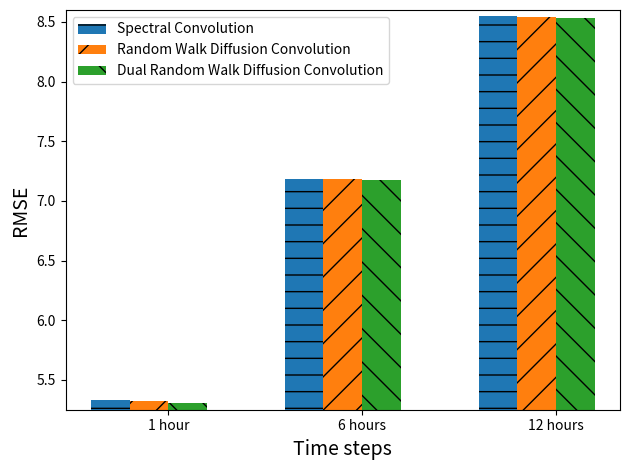

Source code (Python):
# libraries
import matplotlib.pyplot as plt
import matplotlib.ticker as mticker
import numpy as np
import pandas as pd

# Data
labels = ['1 hour', '6 hours', '12 hours']
rmse_1 = [5.3320, 7.1841, 8.5481]
rmse_6 = [5.3240, 7.1806, 8.5434]
rmse_12 = [5.3091, 7.1717, 8.5367]

x = np.arange(len(labels))
width = 0.2  # the width of the bars
fig, ax = plt.subplots()
rects1 = ax.bar(x-0.3, rmse_1, width, hatch="-",  label="Spectral Convolution")
rects2 = ax.bar(x-0.1, rmse_6, width, hatch="/",  label="Random Walk Diffusion Convolution")
rects32 = ax.bar(x+0.1, rmse_12, width, hatch="\\",  label="Dual Random Walk Diffusion Convolution")

axes = plt.gca()
axes.set_ylim([5.25, 8.60])

ax.set_xlabel('Time steps', fontsize=14)
ax.set_ylabel('RMSE', fontsize=14)
ax.set_xticks(x)
ax.set_xticklabels(labels)
ax.legend()

fig.tight_layout()

plt.show()
